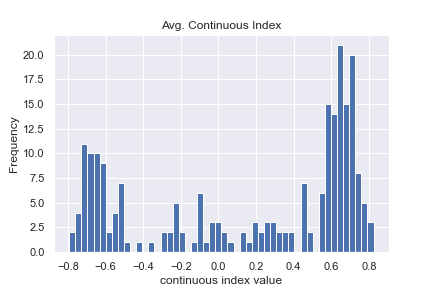

Values plotted in this chart, from the file beside it:
filename, cidx
1_0_2_20161219140525218.jpg.chip.jpg, 0.6572
1_0_2_20161219140540938.jpg.chip.jpg, -0.6864
1_0_2_20161219141817185.jpg.chip.jpg, -0.7096
1_0_2_20161219141912009.jpg.chip.jpg, -0.7491
1_0_2_20161219141927321.jpg.chip.jpg, 0.6895
1_0_2_20161219142002631.jpg.chip.jpg, 0.6027
1_0_2_20161219142135209.jpg.chip.jpg, 0.6107
1_0_2_20161219153055452.jpg.chip.jpg, 0.6052
1_0_2_20161219153457308.jpg.chip.jpg, -0.2219
1_0_2_20161219153658004.jpg.chip.jpg, 0.6764
1_0_2_20161219154024292.jpg.chip.jpg, -0.7158
1_0_2_20161219154038141.jpg.chip.jpg, 0.4688
1_0_2_20161219154354285.jpg.chip.jpg, -0.6359
1_0_2_20161219155349310.jpg.chip.jpg, -0.7708
1_0_2_20161219155411381.jpg.chip.jpg, -0.6617
1_0_2_20161219155413397.jpg.chip.jpg, -0.6612
1_0_2_20161219155655085.jpg.chip.jpg, 0.6359
1_0_2_20161219155659165.jpg.chip.jpg, -0.5581
1_0_2_20161219155701277.jpg.chip.jpg, 0.1361
1_0_2_20161219155744942.jpg.chip.jpg, 0.6453
1_0_2_20161219155748349.jpg.chip.jpg, 0.04036
1_0_2_20161219155802845.jpg.chip.jpg, -0.6056
1_0_2_20161219155850477.jpg.chip.jpg, 0.4502
1_0_2_20161219155854085.jpg.chip.jpg, 0.7199
1_0_2_20161219155857576.jpg.chip.jpg, -0.7129
1_0_2_20161219155859061.jpg.chip.jpg, -0.663
1_0_2_20161219160107597.jpg.chip.jpg, -0.6773
1_0_2_20161219160450054.jpg.chip.jpg, 0.5976
1_0_2_20161219160747326.jpg.chip.jpg, -0.08521
1_0_2_20161219160951502.jpg.chip.jpg, -0.6627
1_0_2_20161219160955846.jpg.chip.jpg, 0.6614
1_0_2_20161219161032534.jpg.chip.jpg, -0.6926
1_0_2_20161219161625326.jpg.chip.jpg, -0.2377
1_0_2_20161219161626814.jpg.chip.jpg, 0.6619
1_0_2_20161219161855278.jpg.chip.jpg, 0.7182
1_0_2_20161219162118102.jpg.chip.jpg, -0.6925
1_0_2_20161219162431598.jpg.chip.jpg, -0.5315
1_0_2_20161219162433846.jpg.chip.jpg, -0.2419
1_0_2_20161219162518471.jpg.chip.jpg, -0.7104
1_0_2_20161219162544751.jpg.chip.jpg, 0.2514
1_0_2_20161219162626830.jpg.chip.jpg, 0.1395
1_0_2_20161219162649582.jpg.chip.jpg, -0.7159
1_0_2_20161219162817126.jpg.chip.jpg, -0.1127
1_0_2_20161219162846063.jpg.chip.jpg, 0.5339
1_0_2_20161219162847615.jpg.chip.jpg, 0.6603
1_0_2_20161219190025955.jpg.chip.jpg, -0.008731
1_0_2_20161219190831555.jpg.chip.jpg, -0.747
1_0_2_20161219193903835.jpg.chip.jpg, 0.5893
1_0_2_20161219194543059.jpg.chip.jpg, 0.3038
1_0_2_20161219194716652.jpg.chip.jpg, 0.7121
1_0_2_20161219194721851.jpg.chip.jpg, 0.7229
1_0_2_20161219194800523.jpg.chip.jpg, 0.5777
1_0_2_20161219194811588.jpg.chip.jpg, -0.02307
1_0_2_20161219194820459.jpg.chip.jpg, 0.5684
1_0_2_20161219194849659.jpg.chip.jpg, 0.6044
1_0_2_20161219194859803.jpg.chip.jpg, 0.7122
1_0_2_20161219195200555.jpg.chip.jpg, 0.4594
1_0_2_20161219195258747.jpg.chip.jpg, -0.606
1_0_2_20161219195334724.jpg.chip.jpg, 0.6468
1_0_2_20161219195639772.jpg.chip.jpg, -0.6793
... 166 more rows
